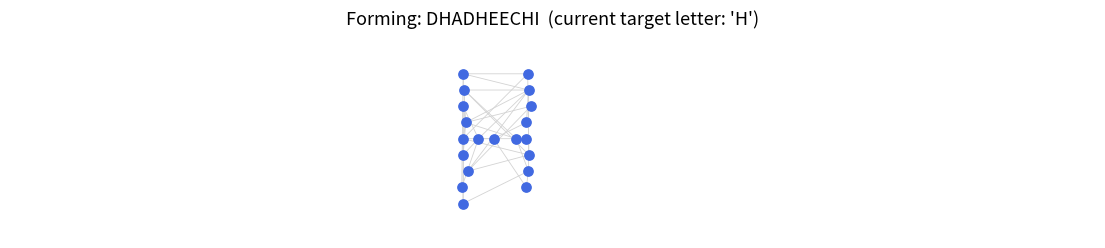

The matplotlib source for this figure: (Note: this script raises an exception after producing the figure.)
"""
Multi-agent formation control spelling out "DHADHEECHI" using
consensus-based formation control with a pinned virtual leader.

Control law (matches Algorithm 6 in the MAS lecture slides):
    u_i = sum_j a_ij [(p_j - p_i) - (r_j - r_i)]   <- agree on shape
          - b_i [ p_i - r_i - c(t) ]                <- pin to anchor
"""

import numpy as np
import networkx as nx
import matplotlib.pyplot as plt
import matplotlib.animation as animation
from scipy.optimize import linear_sum_assignment

rng = np.random.default_rng(7)

N_AGENTS = 20
WORD = "DHADHEECHI"
LETTER_SPACING = 3.2     # horizontal distance between successive letter anchors
HOLD_STEPS = 800         # simulation steps to let formation converge on each letter
DT = 0.05

# ---------------------------------------------------------------------
# 1. Hand-built letter skeletons (each letter = list of strokes,
#    each stroke = polyline of (x, y) points)
# ---------------------------------------------------------------------
def arc(cx, cy, r, a0, a1, n=12):
    """Helper: polyline approximating a circular arc, for curved strokes like C."""
    angles = np.linspace(a0, a1, n)
    return [(cx + r * np.cos(a), cy + r * np.sin(a)) for a in angles]

SEGMENT_LETTERS = {
    "D": [
        [(0, 0), (0, 4)],
        [(0, 4), (1.2, 4), (2, 3), (2, 1), (1.2, 0), (0, 0)],
    ],
    "H": [
        [(0, 0), (0, 4)],
        [(2, 0), (2, 4)],
        [(0, 2), (2, 2)],
    ],
    "A": [
        [(0, 0), (1, 4), (2, 0)],
        [(0.5, 1.5), (1.5, 1.5)],
    ],
    "E": [
        [(0, 0), (0, 4)],
        [(0, 4), (1.8, 4)],
        [(0, 2), (1.8, 2)],
        [(0, 0), (1.8, 0)],
    ],
    "C": [
        arc(1.0, 2.0, 1.6, np.radians(40), np.radians(320)),
    ],
    "I": [
        [(-1, 4), (1, 4)],
        [(0, 4), (0, 0)],
        [(-1, 0), (1, 0)],
    ],
}


def sample_letter(letter, n_points=N_AGENTS):
    """Evenly (by arc length) sample n_points along a letter's strokes,
    return them centered at the origin."""
    strokes = SEGMENT_LETTERS[letter]
    segs, seg_lens = [], []
    for stroke in strokes:
        stroke = np.array(stroke, dtype=float)
        for a, b in zip(stroke[:-1], stroke[1:]):
            segs.append((a, b))
            seg_lens.append(np.linalg.norm(b - a))
    seg_lens = np.array(seg_lens)
    cum_len = np.concatenate([[0], np.cumsum(seg_lens)])
    total_len = cum_len[-1]

    sample_at = np.linspace(0, total_len, n_points, endpoint=False)
    sampled = np.zeros((n_points, 2))
    for k, s in enumerate(sample_at):
        idx = np.clip(np.searchsorted(cum_len, s) - 1, 0, len(segs) - 1)
        a, b = segs[idx]
        frac = (s - cum_len[idx]) / (seg_lens[idx] + 1e-9)
        sampled[k] = a + frac * (b - a)

    sampled -= sampled.mean(axis=0)
    return sampled


# ---------------------------------------------------------------------
# 2. Communication graph: connected Erdos-Renyi graph over 20 agents
# ---------------------------------------------------------------------
def connected_erdos_renyi(n, p=0.25, seed=0):
    g = nx.erdos_renyi_graph(n, p, seed=seed)
    trial = seed
    while not nx.is_connected(g):
        trial += 1
        g = nx.erdos_renyi_graph(n, p, seed=trial)
    return g

G = connected_erdos_renyi(N_AGENTS, p=0.22, seed=3)
A = nx.to_numpy_array(G)  # adjacency (weights a_ij = 1 for connected pairs)

# ---------------------------------------------------------------------
# 3. Build the sequence of offset targets r_i for each letter, with
#    Hungarian assignment between consecutive letters to avoid
#    unnecessary crossing paths.
# ---------------------------------------------------------------------
letters_raw = [sample_letter(ch) for ch in WORD]

letters_assigned = [letters_raw[0]]  # first letter: identity order
current_order = letters_raw[0]
for k in range(1, len(letters_raw)):
    target = letters_raw[k]
    # cost[i, j] = distance from agent i's current target point to
    # candidate point j of the next letter
    cost = np.linalg.norm(current_order[:, None, :] - target[None, :, :], axis=2)
    row_ind, col_ind = linear_sum_assignment(cost)
    reordered = target[col_ind]
    letters_assigned.append(reordered)
    current_order = reordered

# anchor c(t) for each letter: lay the word out left to right
anchors = [np.array([k * LETTER_SPACING, 0.0]) for k in range(len(WORD))]

# ---------------------------------------------------------------------
# 4. Pinned consensus formation controller, simulated with Euler steps
# ---------------------------------------------------------------------
p = rng.uniform(-2, 2, size=(N_AGENTS, 2)) + anchors[0]  # random initial positions near first anchor
pin_mask = np.zeros(N_AGENTS)
pin_mask[rng.choice(N_AGENTS, size=3, replace=False)] = 1.0  # only 3 agents see the anchor directly
b_gain = 0.6

all_frames = []  # list of (positions, anchor_index) for animation

for li, r in enumerate(letters_assigned):
    c = anchors[li]
    for _ in range(HOLD_STEPS):
        # formation term: sum_j a_ij [(p_j - p_i) - (r_j - r_i)]
        diff_p = p[None, :, :] - p[:, None, :]        # p_j - p_i
        diff_r = r[None, :, :] - r[:, None, :]        # r_j - r_i
        formation_err = (diff_p - diff_r) * A[:, :, None]
        u_form = formation_err.sum(axis=1)

        # pinning term: -b_i [p_i - r_i - c]
        u_pin = -b_gain * pin_mask[:, None] * (p - r - c[None, :])

        u = u_form + u_pin
        p = p + DT * u
        all_frames.append(p.copy())

# ---------------------------------------------------------------------
# 5. Animate
# ---------------------------------------------------------------------
all_frames_arr = np.array(all_frames)  # (n_steps, N_AGENTS, 2)
y_min, y_max = all_frames_arr[:, :, 1].min(), all_frames_arr[:, :, 1].max()
x_min, x_max = all_frames_arr[:, :, 0].min(), all_frames_arr[:, :, 0].max()
pad = 1.0

fig, ax = plt.subplots(figsize=(14, 4.5))
ax.set_xlim(x_min - pad, x_max + pad)
ax.set_ylim(y_min - pad, y_max + pad)
ax.set_aspect("equal")
ax.axis("off")

scat = ax.scatter([], [], c="royalblue", s=45, zorder=5)
edge_lines = [ax.plot([], [], color="lightgray", lw=0.6, zorder=1)[0]
              for _ in G.edges()]
title = ax.text(0.5, 1.05, "", transform=ax.transAxes, ha="center", fontsize=13)

STRIDE = 4  # skip frames for a reasonable file size / render time

def init():
    scat.set_offsets(np.zeros((N_AGENTS, 2)))
    return [scat, title] + edge_lines

def update(frame_idx):
    pts = all_frames[frame_idx * STRIDE]
    scat.set_offsets(pts)
    for line, (i, j) in zip(edge_lines, G.edges()):
        line.set_data([pts[i, 0], pts[j, 0]], [pts[i, 1], pts[j, 1]])
    letter_idx = (frame_idx * STRIDE) // HOLD_STEPS
    letter_idx = min(letter_idx, len(WORD) - 1)
    title.set_text(f"Forming: {WORD}  (current target letter: '{WORD[letter_idx]}')")
    return [scat, title] + edge_lines

n_frames = len(all_frames) // STRIDE
ani = animation.FuncAnimation(fig, update, frames=n_frames, init_func=init,
                               interval=30, blit=True)

ani.save("/./dhadheechi_formation.gif", writer="pillow", fps=30, dpi=90)
print("saved animation")
